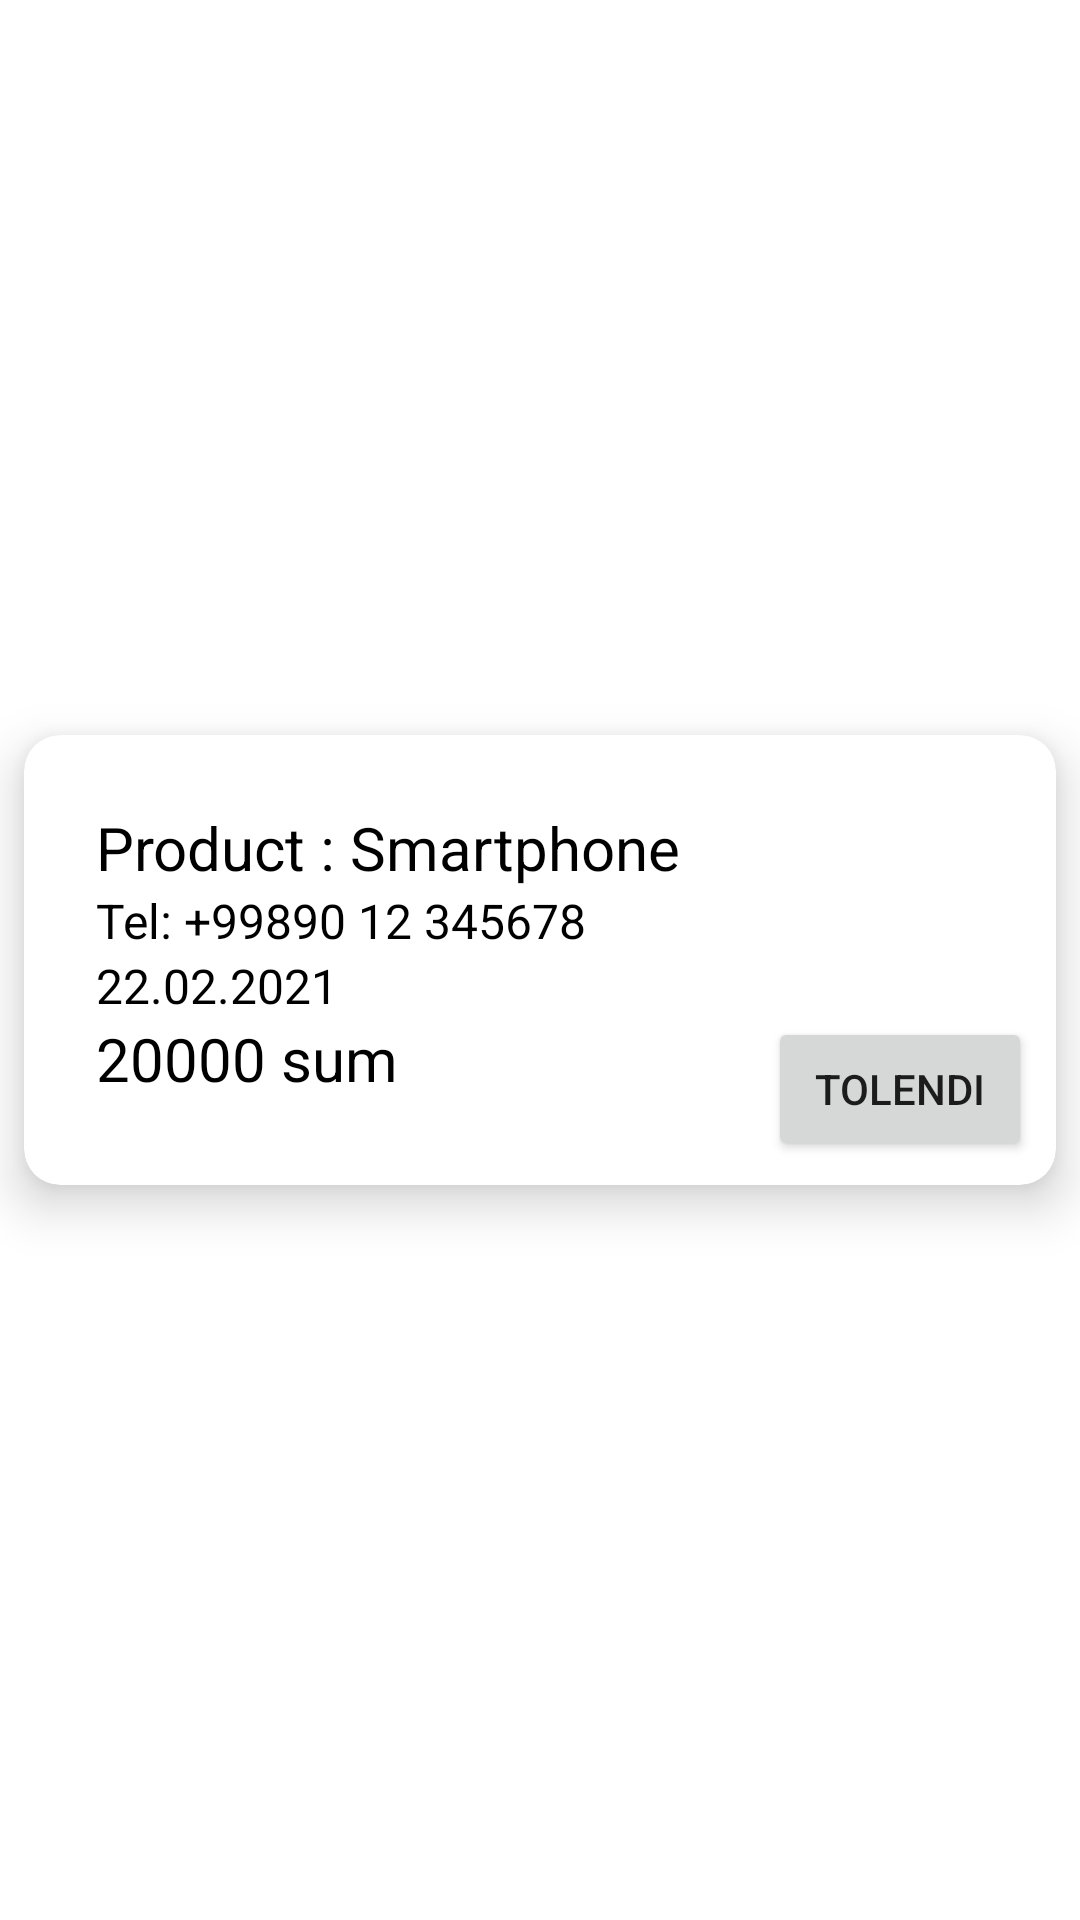

This screen was rendered from an Android layout file. Write that file and the resources it references.
<!-- AndroidManifest.xml: application theme Theme.ENotebook -->
<!-- res/layout/person_item.xml -->
<?xml version="1.0" encoding="utf-8"?>
<androidx.constraintlayout.widget.ConstraintLayout xmlns:android="http://schemas.android.com/apk/res/android"
    xmlns:tools="http://schemas.android.com/tools"
    android:layout_width="match_parent"
    android:layout_height="wrap_content"
    xmlns:app="http://schemas.android.com/apk/res-auto">

    <androidx.cardview.widget.CardView
        android:layout_width="match_parent"
        android:layout_height="150dp"
        app:layout_constraintStart_toStartOf="parent"
        app:layout_constraintEnd_toEndOf="parent"
        app:layout_constraintTop_toTopOf="parent"
        android:layout_marginBottom="5dp"
        app:cardElevation="10dp"
        android:layout_margin="@dimen/little_standard_margin"
        app:layout_constraintBottom_toBottomOf="parent"
        app:cardCornerRadius="12dp">

        <androidx.constraintlayout.widget.ConstraintLayout
            android:layout_width="match_parent"
            android:padding="8dp"
            android:layout_height="match_parent">

            <TextView
                android:id="@+id/tvComment"
                android:text="Product : Smartphone"
                android:textSize="20sp"
                android:textColor="@color/black"
                android:layout_margin="@dimen/standard_margin"
                android:layout_width="wrap_content"
                android:layout_height="wrap_content"
                app:layout_constraintStart_toStartOf="parent"
                app:layout_constraintTop_toTopOf="parent"/>


            <TextView
                android:id="@+id/tvDate"
                android:text="Tel: +99890 12 345678"
                android:textSize="16sp"
                android:textColor="@color/black"
                android:layout_width="wrap_content"
                android:layout_height="wrap_content"
                tools:ignore="MissingConstraints"
                app:layout_constraintStart_toStartOf="@id/tvComment"
                app:layout_constraintTop_toBottomOf="@id/tvComment"/>

            <TextView
                android:id="@+id/tvDeadline"
                android:text="22.02.2021"
                android:textSize="16sp"
                android:textColor="@color/black"
                android:layout_width="wrap_content"
                android:layout_height="wrap_content"
                app:layout_constraintStart_toStartOf="@id/tvDate"
                app:layout_constraintTop_toBottomOf="@id/tvDate"
                tools:ignore="MissingConstraints" />

            <TextView
                android:id="@+id/tvSum"
                android:text="20000 sum"
                android:textSize="20sp"
                android:textColor="@color/black"
                android:layout_width="wrap_content"
                android:layout_height="wrap_content"
                tools:ignore="MissingConstraints"
                app:layout_constraintStart_toStartOf="@id/tvDeadline"
                app:layout_constraintTop_toBottomOf="@id/tvDeadline"/>

            <Button
                android:id="@+id/btnPay"
                android:layout_width="wrap_content"
                android:layout_height="wrap_content"
                android:text="Tolendi"
                app:layout_constraintBottom_toBottomOf="parent"
                app:layout_constraintEnd_toEndOf="parent"/>


        </androidx.constraintlayout.widget.ConstraintLayout>
    </androidx.cardview.widget.CardView>
</androidx.constraintlayout.widget.ConstraintLayout>
<!-- resources referenced by this layout -->
<resources>
  <color name="black">#FF000000</color>
  <dimen name="little_standard_margin">8dp</dimen>
  <dimen name="standard_margin">16dp</dimen>
  <style name="Theme.ENotebook" parent="Theme.MaterialComponents.DayNight.NoActionBar">
          <item name="android:forceDarkAllowed" tools:targetApi="q">false</item>
          
          <item name="colorPrimary">@color/purple_500</item>
          <item name="colorPrimaryVariant">@color/purple_700</item>
          <item name="colorOnPrimary">@color/white</item>
          
          <item name="colorSecondary">@color/teal_200</item>
          <item name="colorSecondaryVariant">@color/teal_700</item>
          <item name="colorOnSecondary">@color/black</item>
          
          <item name="android:statusBarColor" tools:targetApi="l">@color/colorPrimary</item>
          
      </style>
  <color name="purple_500">#FF6200EE</color>
  <color name="purple_700">#FF3700B3</color>
  <color name="white">#FFFFFFFF</color>
  <color name="teal_200">#FF03DAC5</color>
  <color name="teal_700">#FF018786</color>
  <color name="colorPrimary">#0099ff</color>
</resources>
